pico-8 play session: hold → + tap 🅾

[t = 1 s] hold → ~1s, tap 🅾 ~2×
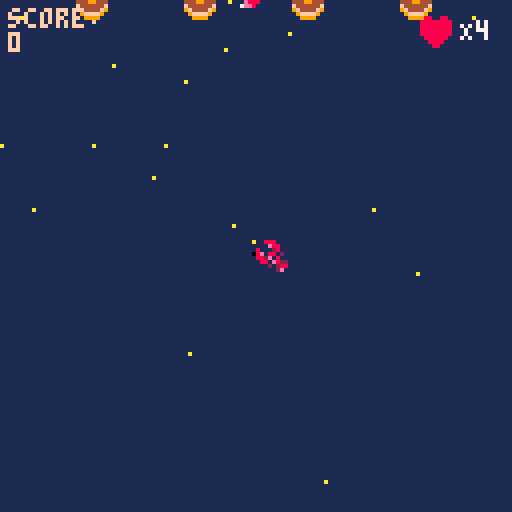
[t = 6 s] hold → ~6s, tap 🅾 ~10×
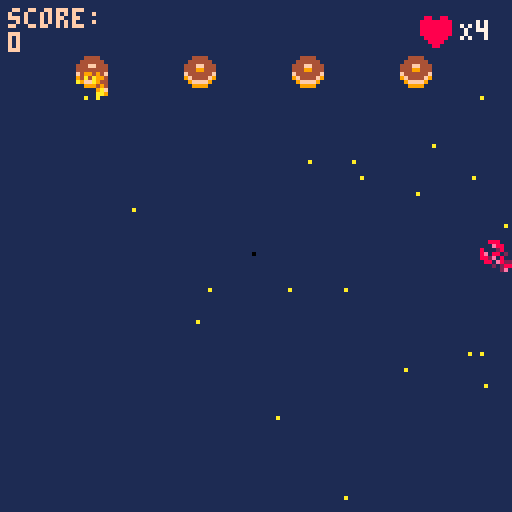
[t = 8 s] hold → ~8s, tap 🅾 ~14×
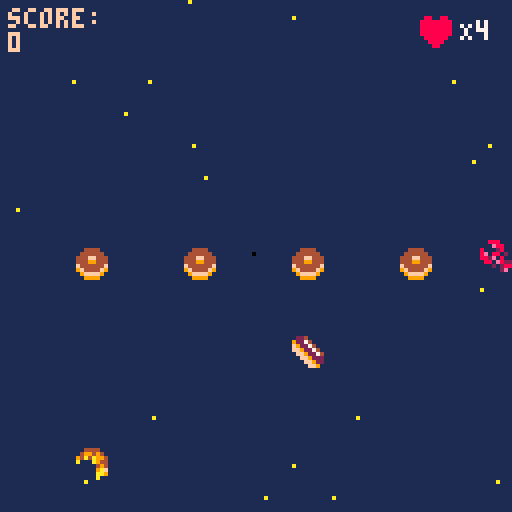

pico-8 cartridge
version 29
__lua__
function _init()
	--menu
	scene="menu"
	x=63
	y=63
 p={x=60,y=60,speed=4} --creation p:player
 -- fin menu
 --hearts={}
 bullets={} --tirs 
 enemies={}
 ebullets={} --creation projectile
 --rand=flr(rnd(4))
 explosions={}
 create_stars()
 score=0
 state=0 --etat de scene de jeu: combat/menu/ game over
	gun_timer=10
	gun_cooldown=70
	p.life=4
	end


--menu erreurs si deplacemt
function update_menu()
  if btnp(❎) then scene="game"
  end
end

function draw_menu()
	cls()
	print("welcome, padawan!",30,33)
	print("press ❎ to start",30,63)
end
--fin menu

function _update60()
 if scene=="menu" then 
 update_menu()
 elseif scene=="game" then 
 if(state==0) update_game()	
 if(state==1) update_gameover()
 if(score>=500) update_gamewin()	
 end
end

 
function _draw()
 if scene=="menu" then
 draw_menu()
 elseif scene=="game" then
  if(state==0) draw_game()
	 if(state==1) draw_gameover()
	 if(score>500) draw_gamewin()
 end
 
--draw health bar
--local hlthx=4
--local hlthy=4
--local height=6
--local width=72
end

function update_game()
	update_player()
	update_bullets()
	
	update_stars()
	if #enemies==0 then --hashtag appelle les valeurs du tableau
		spawn_enemies(2+ceil(rnd(3)))--nb aleatoire de foes  -- interaction spr
	end
update_ebullets()
update_enemies()
	
	countdown()
	--if rand then eshoot() end

	update_explosions()
	--state=1
end

function draw_game()
 --affichage couleur fond d'ecran
 cls(1)
 --stars
 for s in all(stars) do
 	pset(s.x,s.y,s.col)
 end
 draw_ui() -- vies
 --vaisseau
 --spr(33,p.x,p.y,2,2) --p pour player
 spr(32,p.x,p.y)
 -- enemies
 for e in all(enemies) do
  spr(6,e.x,e.y)
 end
 --explosions
draw_explosions()
 --bullets
 for b in all(bullets) do --boucle balle
 	spr(26,b.x,b.y)
 end  
 --ebullets
  for eb in all(ebullets) do --boucle balle
 	spr(eb.sprite,eb.x,eb.y)
 end  
 --score
 --print("texte",x,y,couleur)
 print("score:\n"..score,2,2,15)
 -- :\n permet d'aller a la ligne
 -- .. concatenation
 -- print("score:",2,2,15) 
 -- print(score,2,8,10)
end
-->8
--shoot
function shoot()--tableau 
	new_bullet={ --creation projectile
	x=p.x,
	y=p.y,
	speed=2
	} 
	 add(bullets,new_bullet)-- ajouter elts dans tableau
	 sfx(0) -- son tir
end
   
function update_bullets()
 --maj position projection balle
	for b in all(bullets)  do
	b.y-=b.speed
	 if b.y<-8 then --supprime les balles en ht d'ecran pour ne pas tuer les enemies a venir
	 del(bullets,b)
	 end
	end	
end

-- projectiles enemies

--function select_enemy()
--	enemies(random-1)
-- end
 
 function eshoot()  
	
for en in all(enemies) do --creation enemy avec nouvelles coordonnees

 random=rnd(5) 
 new_ebullet={ --creation projectile enemies
		sprite=(21+(ceil(rnd(4)))),
		x=en.x,
		y=en.y,
		speed=0.8
	}
	if random<=2 then 
	add(ebullets,new_ebullet)-- ajouter elts dans tableau
	sfx(1) -- son tir
	end
  end
	 
  
end


function update_ebullets() --maj position projection balle
	for eb in all(ebullets)  do
	eb.y+=eb.speed
	 if eb.y<-8 then --supprime les balles en ht d'ecran pour ne pas tuer les enemies a venir
	 del(ebullets,eb)
	 end
	end	
end

function countdown()

	gun_timer-=1

  
	if gun_timer==0 then	eshoot()
	if gun_timer==0 then gun_timer=gun_cooldown
	--if gun_timer==0 then 
	--elseif gun_time>0 then gun_timer==gun_cooldown
end
	end
	end
-->8
--stars
function create_stars()
  stars={}
  for i=1,20  do --scope boucle qui tourne de 1 a 20
  local new_star={
    x=rnd(128),
    y=rnd(128),
    col=10,
    speed=4
    }
   add(stars,new_star)
  end	
end
   
function update_stars()
 for s in all(stars) do  -- s pour chaque star
 s.y+=s.speed
  if s.y>128 then
  s.y=0
  s.x=rnd(128)  	
  end		
 end
end



-->8
--enemies
function spawn_enemies(nbf)--chiffrer les foes
	gap=(128-8*nbf)/(nbf+1) --espacement foes ecran/ +1 espace /8 taille spr

	 for i=1,nbf do --i=ecart
	 new_enemy={
	 x=gap*i+8*(i-1),
	 y=-20,
	 life=4
 	}
	add (enemies,new_enemy) 	
	end
end
   
function update_enemies ()
	for e in all(enemies) do
	e.y+=0.4 -- vitesse descente enemies 
	 if e.y > 128 then
		del(enemies,e) -- supprime les enemies du bas de l'ecran
	 end 
	--collision
   for b in all(bullets) do
	   if collision(e,b) then
	   create_explosion(e.x+4,e.y+2)--4 et 2 centre l'explosion
	   del(bullets,b) -- supprime les balles    
	   -- decompte vies	
	   e.life-=1
	    if e.life==0 then
		   del (enemies,e) --supprime l'ennemi une fois canne
		    score+=100 --score points
	    end
	   end
	  end
	 end
 end
 
 -- function enemiesshoot()
 --	for e in all(enemies) do eshoot()
 --end
 --end
-->8
--collision
function collision(a,b)--calculer les espaces libres pour deduire une collision
	if a.x>b.x+8
	or a.y>b.y+8
	or a.x+8<b.x
	or a.y+8<b.y then
		return false
		else
		return true
		--ou
		--return not (a.x>b.x+8
				  -- or a.y>b.y+8
			   -- or a.x+8<b.x
			   -- or a.y+8<b.y
	end
	end
-->8
--explosions
function create_explosion(x,y)
	sfx(2)
	add(explosions,{x=x,
					y=y,
					timer=0}) --x et y permettent de prendre differentes valeurs dans la fonction	
end
   
function update_explosions()
	for ex in all(explosions) do
	ex.timer+=1
	 if ex.timer==13 then
		del(explosions,ex)
	 end 
 end
end
   
function draw_explosions()--cercle d'explosion
 circ(x,y,rayon,color)
	for ex in all(explosions) do
	circ(ex.x,ex.y,ex.timer/2,--taille du cercle
	8+ex.timer%3)	--halo de couleur
	end
end
-->8
-- player
function update_player()
	if (btn(➡️)) and p.x<120 then p.x+=p.speed end --player speed
	if (btn(⬅️)) and p.x>0	then p.x-=p.speed	end
 if (btn(⬆️)) and p.y>0	then p.y-=p.speed end
 if (btn(⬇️)) and p.y<120	then p.y+=p.speed end
 if (btnp(❎)) shoot() --btnp=intervalle tir

-- fais mourir player en cas de collision
-- enclenche une reinitialisation		
for e in all(enemies) do
	if collision(e,p) then state=1
end
for eb in all(ebullets) do
 if collision(eb,p) then state=1

	
	
 end
end
end
end
-->8
--heart
function draw_ui()
	spr(16,105,4)
	print_outline("X"..p.life,2,2,15)
end
function print_outline(text,x,y)
	print(text,115,5,7)
end


-->8
--gameover
function update_gameover()
--state=0
if (btn(🅾️)) _init()
end

function draw_gameover()
cls(1)
--rectfill(x,y,x2,y2,couleur)
rectfill(15,40,110,90,6)--display rectangle
print("score:"..score,45,25,7)
print("game over",45,60,8)
print("🅾️/c to continue",30,75,5)
end
-->8
--gamewin
-- state 3

function update_gamewin()
	if (btn(❎)) _init()
end

function draw_gamewin()
cls()
print("you win",48,25,7)
print("high score: "..score,35,35,7)	
print("press button x to play",12,95,13)
end
__gfx__
00000000080000800a0000a0000990000a0000a000888800004444000aaafa00099999900000000000888000030bb030000003300bb009a90000000000000000
00000000060000600a0000a0089749800000000008a99a8004444440afafafa09999999900000000000e88000833338000099aa300bb9a9a0000000000000000
00700700060a60600a0000a0097474900a0000a08a0000a8444ff444aaaafaf0888888880000000080002800838338380b9994a333b9a9a90000000000000000
00077000044a64400a0000a097474749080000808900009844499444878787803aaaaaa3000000008e08802087e88888ba444ab30b9a9a900000000000000000
00077000445a664409000090097474900000000089000098f444444f87878780444aa44400000000882e08008e888888baaaab330ba9a9b00000000000000000
00700700455aa55409000090089749800a0000a08a0000a89f4444f98787878044444444000000000880e822888888883bbbb3300bba9bbb0000000000000000
0000000005855850080000800a0990a00800008008a99a8009ffff90878787809999999900000000000202888888888803333300b3bbb30b0000000000000000
0000000000a55a00000000000a0000a0080000800088880000999900878787800999999000000000000002800888888000333000bb0003000000000000000000
0880088000000000000000000000000000000000000000000888000002240000004444000000000000bb00bb000bb0bb0bb00bb0000000000000000000000000
8888888800000000000000000000000000000000000000008788e00092274000049949400000000000bbb0bb0000b3bbb0bbbb0b000000000000000000000000
8888888800000000000000000000000000000000000000008888e200f922740094a4a9940000000000003b300000bb30000bb000000000000000000000000000
888888880000000000000000000000000000000000000000888e2800ff922740a000a94400000000000030b300099bbb0eeeeee0000000000000000000000000
8888888800000000000000000000000000000000000000000ee282000ff9227400000494000000000088b0bb009f990beffeeffe000000000000000000000000
0888888000000000000000000000000000000000000000000028270000ff9222000009af000000000888800009a9900077777777000000000000000000000000
00888800000000000000000000000000000000000000000000000070000ff92200000aa9000000000e8880000999000007777770000000000000000000000000
000880000000000000000000000000000000000000000000000000070000ff9000000a00000000007ee800009900000000077000000000000000000000000000
00888000000088888800000000099999999990000000000000000000000aa00000888800a088880a000000000000000000000000000000000000000000000000
000e880000008888880000000009999999999000000000000009900008a99a8008a99a8008a99a80000000000000000000000000000000000000000000000000
80002800000000ee88880000999999999999999900000000008aa8000a8aa8a08a0000a88a0000a8000000000000000000000000000000000000000000000000
8e088020000000ee8888000098899999999998890000000008989980a898998a8900a098890aa098000000000000000000000000000000000000000000000000
882e0800880000000088000088888888888888880000000008998980a899898a890a0098890aa098000000000000000000000000000000000000000000000000
0880e82288000000008800008bb8888888888bb800000000008aa8000a8aa8a08a0000a88a0000a8000000000000000000000000000000000000000000000000
0002028888ee008888002200b87aaaaaaaaaa78b000000000009900008a99a8008a99a8008a99a80000000000000000000000000000000000000000000000000
000002e088ee008888002200870a44aaaa44a0780000000000000000000aa00000888800a088880a000000000000000000000000000000000000000000000000
00000000888822ee0088000044444444444444440000000000000000000000000000000000000000000000000000000000000000000000000000000000000000
00000000888822ee0088000044444400004444440000000000000000000000000000000000000000000000000000000000000000000000000000000000000000
0000000000888800ee88222244444077770444440000000000000000000000000000000000000000000000000000000000000000000000000000000000000000
0000000000888800ee88222244444078870444440000000000000000000000000000000000000000000000000000000000000000000000000000000000000000
00000000000000220022888899990788887099990000000000000000000000000000000000000000000000000000000000000000000000000000000000000000
00000000000000220022888899999078870999990000000000000000000000000000000000000000000000000000000000000000000000000000000000000000
00000000000000000022ee0000099907709999000000000000000000000000000000000000000000000000000000000000000000000000000000000000000000
00000000000000000022ee0000099990099999000000000000000000000000000000000000000000000000000000000000000000000000000000000000000000
0000000000a000a000a00a0a00000000000000000000000000000000000000000000000000000000000000000000000000000000000000000000000000000000
0000000000a000a000a00a0a00000000000000000000000000000000000000000000000000000000000000000000000000000000000000000000000000000000
